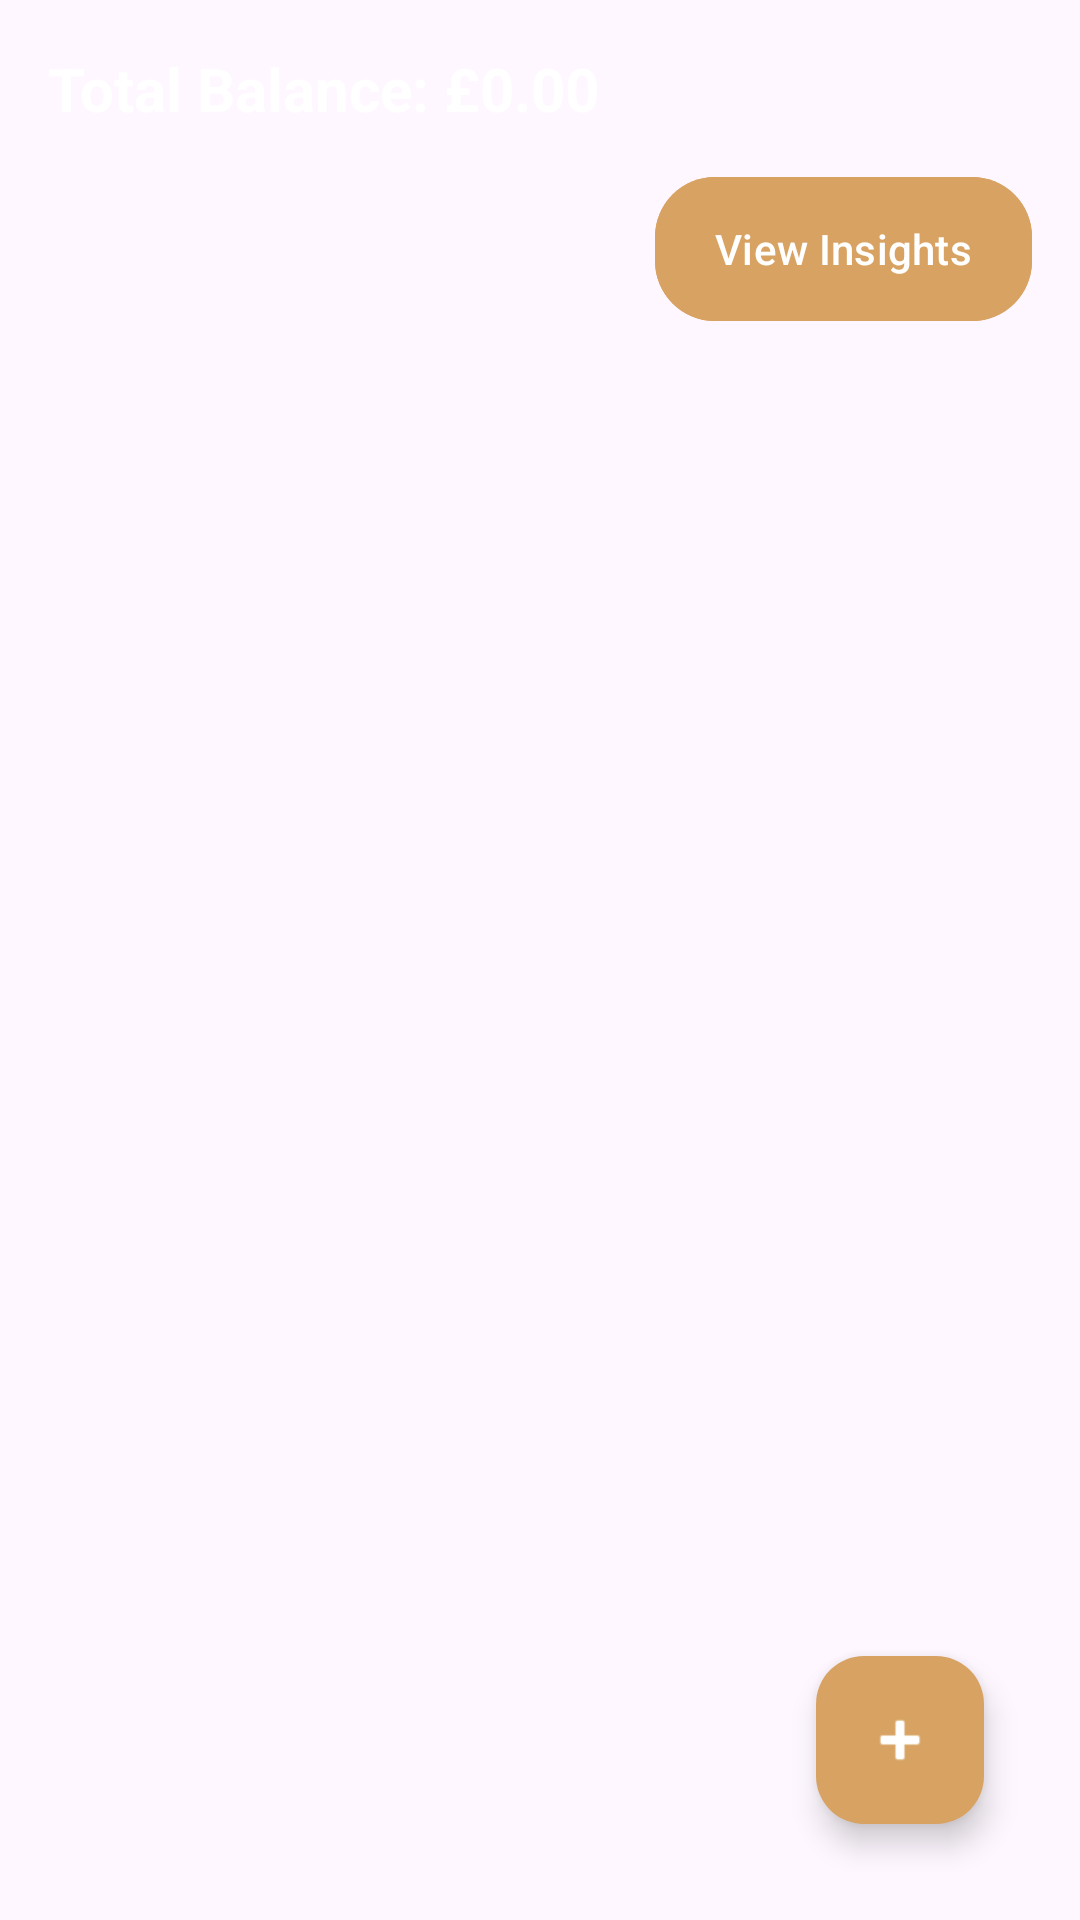

Write the Android layout XML for this screen, with the resource values it uses.
<!-- AndroidManifest.xml: application theme Theme.FinanceTracker -->
<!-- res/layout/fragment_transactions.xml -->
<RelativeLayout
    xmlns:android="http://schemas.android.com/apk/res/android"
    xmlns:app="http://schemas.android.com/apk/res-auto"
    android:layout_width="match_parent"
    android:layout_height="match_parent"
    android:padding="16dp">

    
    <TextView
        android:id="@+id/tvBalance"
        android:layout_width="wrap_content"
        android:layout_height="wrap_content"
        android:text="Total Balance: £0.00"
        android:textSize="20sp"
        android:textStyle="bold"
        android:textColor="#FFFFFF"
        android:layout_alignParentStart="true"
        android:layout_marginBottom="8dp" />

    
    <com.google.android.material.button.MaterialButton
        android:id="@+id/btnShowInsights"
        android:layout_width="wrap_content"
        android:layout_height="wrap_content"
        android:text="View Insights"
        android:textColor="#FFFFFF"
        android:backgroundTint="#D8A362"
        android:layout_below="@id/tvBalance"
        android:layout_alignParentEnd="true"
        android:layout_marginTop="8dp"
        android:paddingLeft="20dp"
        android:paddingRight="20dp"
        android:paddingTop="10dp"
        android:paddingBottom="10dp"
        android:layout_marginBottom="16dp"
        app:cornerRadius="20dp"
        app:iconGravity="textStart"
        app:elevation="4dp" />

    
    <androidx.recyclerview.widget.RecyclerView
        android:id="@+id/recyclerViewTransactions"
        android:layout_width="match_parent"
        android:layout_height="match_parent"
        android:layout_below="@id/btnShowInsights"
        android:layout_above="@id/fabAddTransaction"
        android:paddingTop="8dp"
        android:paddingBottom="72dp"
        android:clipToPadding="false" />

    
    <com.google.android.material.floatingactionbutton.FloatingActionButton
        android:id="@+id/fabAddTransaction"
        android:layout_width="wrap_content"
        android:layout_height="wrap_content"
        android:layout_alignParentBottom="true"
        android:layout_alignParentEnd="true"
        android:layout_margin="16dp"
        android:contentDescription="Add Transaction"
        android:src="@android:drawable/ic_input_add"
        app:backgroundTint="#D8A362"
        app:tint="@android:color/white" />
</RelativeLayout>
<!-- resources referenced by this layout -->
<resources>
  <style name="Theme.FinanceTracker" parent="Base.Theme.FinanceTracker" />
  <style name="Base.Theme.FinanceTracker" parent="Theme.Material3.DayNight.NoActionBar">
          <item name="colorPrimary">@color/colorPrimary</item>
          <item name="colorPrimaryVariant">@color/colorPrimaryDark</item>
          <item name="colorOnPrimary">@color/white</item>
          <item name="colorSecondary">@color/colorAccent</item>
          <item name="colorSecondaryVariant">#F50057</item>
          <item name="colorOnSecondary">@color/white</item>
          <item name="android:statusBarColor">?attr/colorPrimaryVariant</item>
          <item name="textInputStyle">@style/Widget.FinanceTracker.TextInputLayout</item>
          <item name="materialButtonStyle">@style/Widget.FinanceTracker.Button</item>
      </style>
  <color name="colorPrimary">#1F1F1F</color>
  <color name="colorPrimaryDark">#303F9F</color>
  <color name="white">#FFFFFF</color>
  <color name="colorAccent">#D8A362</color>
  <style name="Widget.FinanceTracker.TextInputLayout" parent="Widget.Material3.TextInputLayout.OutlinedBox">
          <item name="boxStrokeColor">@color/text_input_stroke</item>
          <item name="hintTextColor">@color/text_input_hint</item>
      </style>
  <style name="Widget.FinanceTracker.Button" parent="Widget.Material3.Button">
          <item name="android:textColor">@color/white</item>
          <item name="android:minHeight">48dp</item>
          <item name="cornerRadius">8dp</item>
          <item name="android:insetTop">0dp</item>
          <item name="android:insetBottom">0dp</item>
      </style>
  <color name="text_input_stroke">#3F51B5</color>
  <color name="text_input_hint">#3F51B5</color>
</resources>
